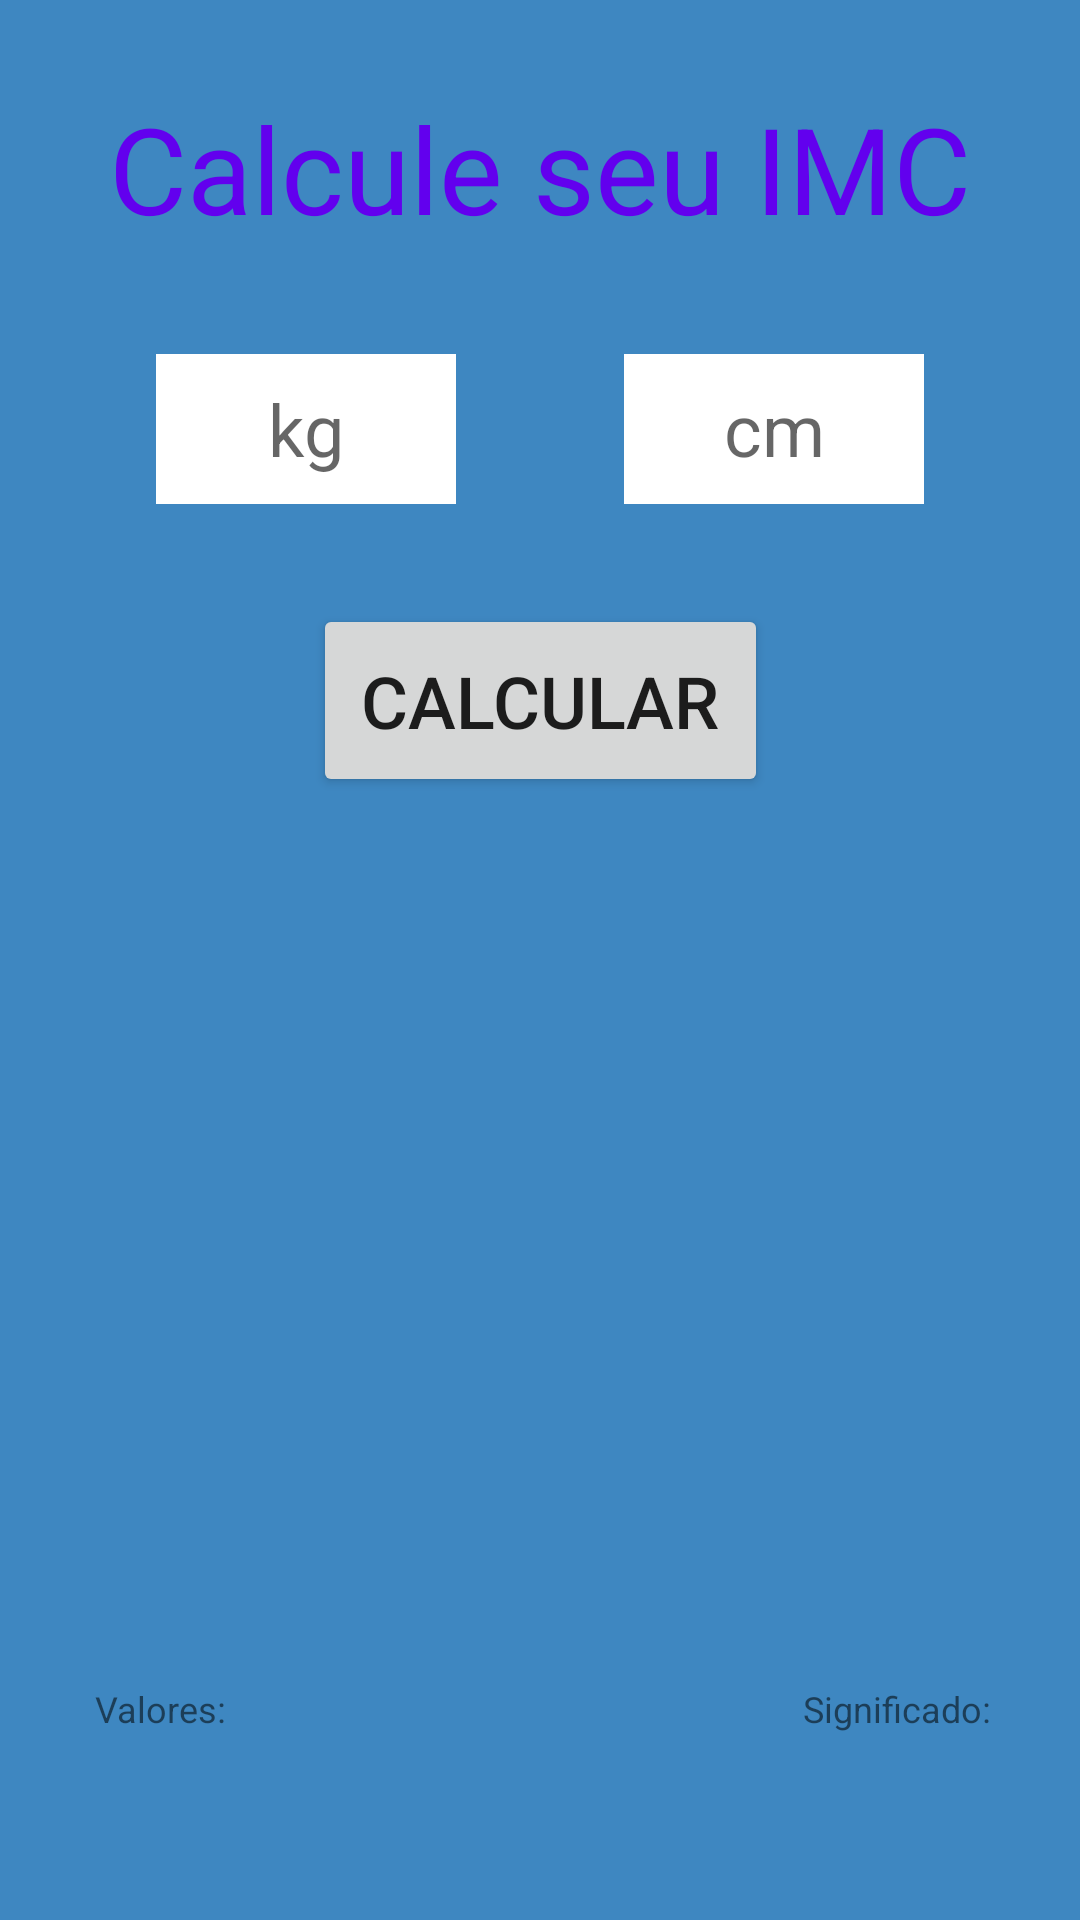

Produce the Android XML layout that renders to this screen, including the resource entries it uses.
<!-- AndroidManifest.xml: application theme Theme.IMC_calculator -->
<!-- res/layout/activity_main.xml -->
<?xml version="1.0" encoding="utf-8"?>
<androidx.constraintlayout.widget.ConstraintLayout xmlns:android="http://schemas.android.com/apk/res/android"
    xmlns:app="http://schemas.android.com/apk/res-auto"
    xmlns:tools="http://schemas.android.com/tools"
    android:layout_width="match_parent"
    android:layout_height="match_parent"
    android:background="#3E87C1"
    tools:context=".MainActivity">

    <TextView
        android:id="@+id/tvTitulo"
        android:text="@string/Titulo"
        android:layout_width="wrap_content"
        android:layout_height="wrap_content"
        android:textSize="40sp"
        android:textColor="@color/purple_500"
        app:layout_constraintBottom_toBottomOf="parent"
        app:layout_constraintHorizontal_bias="0.5"
        app:layout_constraintLeft_toLeftOf="parent"
        app:layout_constraintRight_toRightOf="parent"
        app:layout_constraintTop_toTopOf="parent"
        app:layout_constraintVertical_bias="0.05" />

    <EditText
        android:id="@+id/etPeso"
        android:layout_width="100dp"
        android:layout_height="50dp"
        android:hint="kg"
        app:layout_constraintBottom_toBottomOf="parent"
        app:layout_constraintHorizontal_bias="0.2"
        app:layout_constraintLeft_toLeftOf="parent"
        app:layout_constraintRight_toRightOf="parent"
        app:layout_constraintTop_toTopOf="parent"
        app:layout_constraintVertical_bias="0.2"
        style="@style/mainTextStyle" />

    <EditText
        android:id="@+id/etAltura"
        android:layout_width="100dp"
        android:layout_height="50dp"
        android:layout_gravity="center_horizontal"
        android:hint="cm"
        app:layout_constraintBottom_toBottomOf="parent"
        app:layout_constraintLeft_toLeftOf="parent"
        app:layout_constraintRight_toRightOf="parent"
        app:layout_constraintTop_toTopOf="parent"
        app:layout_constraintHorizontal_bias="0.8"
        app:layout_constraintVertical_bias="0.2"
        style="@style/mainTextStyle"/>

    <Button
        android:id="@+id/btCalcular"
        android:layout_width="wrap_content"
        android:layout_height="wrap_content"
        android:text="Calcular"
        android:padding="16dp"
        android:textSize="24sp"
        app:layout_constraintBottom_toBottomOf="parent"
        app:layout_constraintLeft_toLeftOf="parent"
        app:layout_constraintRight_toRightOf="parent"
        app:layout_constraintTop_toTopOf="parent"
        app:layout_constraintHorizontal_bias="0.5"
        app:layout_constraintVertical_bias="0.35" />

    <TextView
        android:id="@+id/tvResultado"
        android:layout_width="wrap_content"
        android:layout_height="wrap_content"
        android:textSize="30sp"
        app:layout_constraintBottom_toBottomOf="parent"
        app:layout_constraintHorizontal_bias="0.5"
        app:layout_constraintLeft_toLeftOf="parent"
        app:layout_constraintRight_toRightOf="parent"
        app:layout_constraintTop_toTopOf="parent"
        app:layout_constraintVertical_bias="0.5" />

    <TextView
        android:id="@+id/tvFaixas"
        android:text="@string/Faixas"
        android:layout_width="wrap_content"
        android:layout_height="wrap_content"
        android:textSize="12sp"
        android:visibility="visible"
        app:layout_constraintBottom_toBottomOf="parent"
        app:layout_constraintHorizontal_bias="0.1"
        app:layout_constraintLeft_toLeftOf="parent"
        app:layout_constraintRight_toRightOf="parent"
        app:layout_constraintTop_toTopOf="parent"
        app:layout_constraintVertical_bias="0.9" />

    <TextView
        android:id="@+id/tvSignificado"
        android:text="@string/Significado"
        android:layout_width="wrap_content"
        android:layout_height="wrap_content"
        android:textSize="12sp"
        android:visibility="visible"
        app:layout_constraintBottom_toBottomOf="parent"
        app:layout_constraintHorizontal_bias="0.9"
        app:layout_constraintLeft_toLeftOf="parent"
        app:layout_constraintRight_toRightOf="parent"
        app:layout_constraintTop_toTopOf="parent"
        app:layout_constraintVertical_bias="0.9" />

</androidx.constraintlayout.widget.ConstraintLayout>
<!-- resources referenced by this layout -->
<resources>
  <string name="Faixas">Valores:</string>
  <string name="Significado">Significado:</string>
  <string name="Titulo">Calcule seu IMC</string>
  <style name="mainTextStyle">
          <item name="android:layout_gravity">center_horizontal</item>
          <item name="android:padding">8dp</item>
          <item name="android:textAlignment">center</item>
          <item name="android:textSize">24sp</item>
          <item name="android:textColor">@color/black</item>
          <item name="android:textColorHint">@color/black</item>
          <item name="android:background">@color/white</item>
      </style>
  <style name="Theme.IMC_calculator" parent="Theme.MaterialComponents.DayNight.DarkActionBar">
          
          <item name="colorPrimary">@color/purple_500</item>
          <item name="colorPrimaryVariant">@color/purple_700</item>
          <item name="colorOnPrimary">@color/white</item>
          
          <item name="colorSecondary">@color/teal_200</item>
          <item name="colorSecondaryVariant">@color/teal_700</item>
          <item name="colorOnSecondary">@color/black</item>
          
          <item name="android:statusBarColor" tools:targetApi="l">?attr/colorPrimaryVariant</item>
          
      </style>
  <!-- not gathered from this repository: default colours our renderer supplied (Android Studio template values) -->
  <color name="purple_500">#FF6200EE</color>
  <color name="purple_700">#FF3700B3</color>
  <color name="teal_200">#FF03DAC5</color>
  <color name="teal_700">#FF018786</color>
  <color name="black">#FF000000</color>
  <color name="white">#FFFFFFFF</color>
</resources>
